Labelled photos from "Coffe_Bean", an image-classification folder in IkbarSulistio/Coffee-Bean-Roast-Level-Classification. The possible labels are: dark roast, green unroasted, light roast, medium roast.

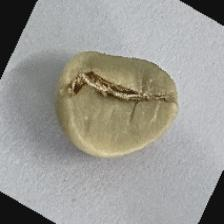
Label: green unroasted

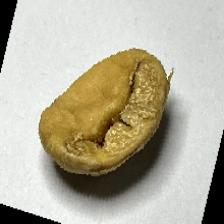
Label: light roast

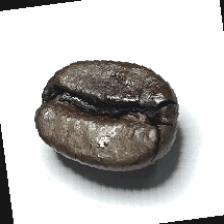
Label: dark roast

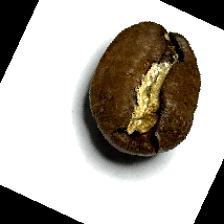
Label: medium roast

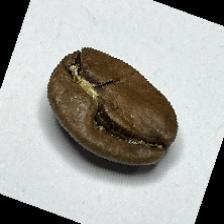
Label: medium roast

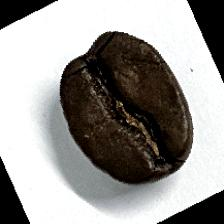
Label: dark roast
